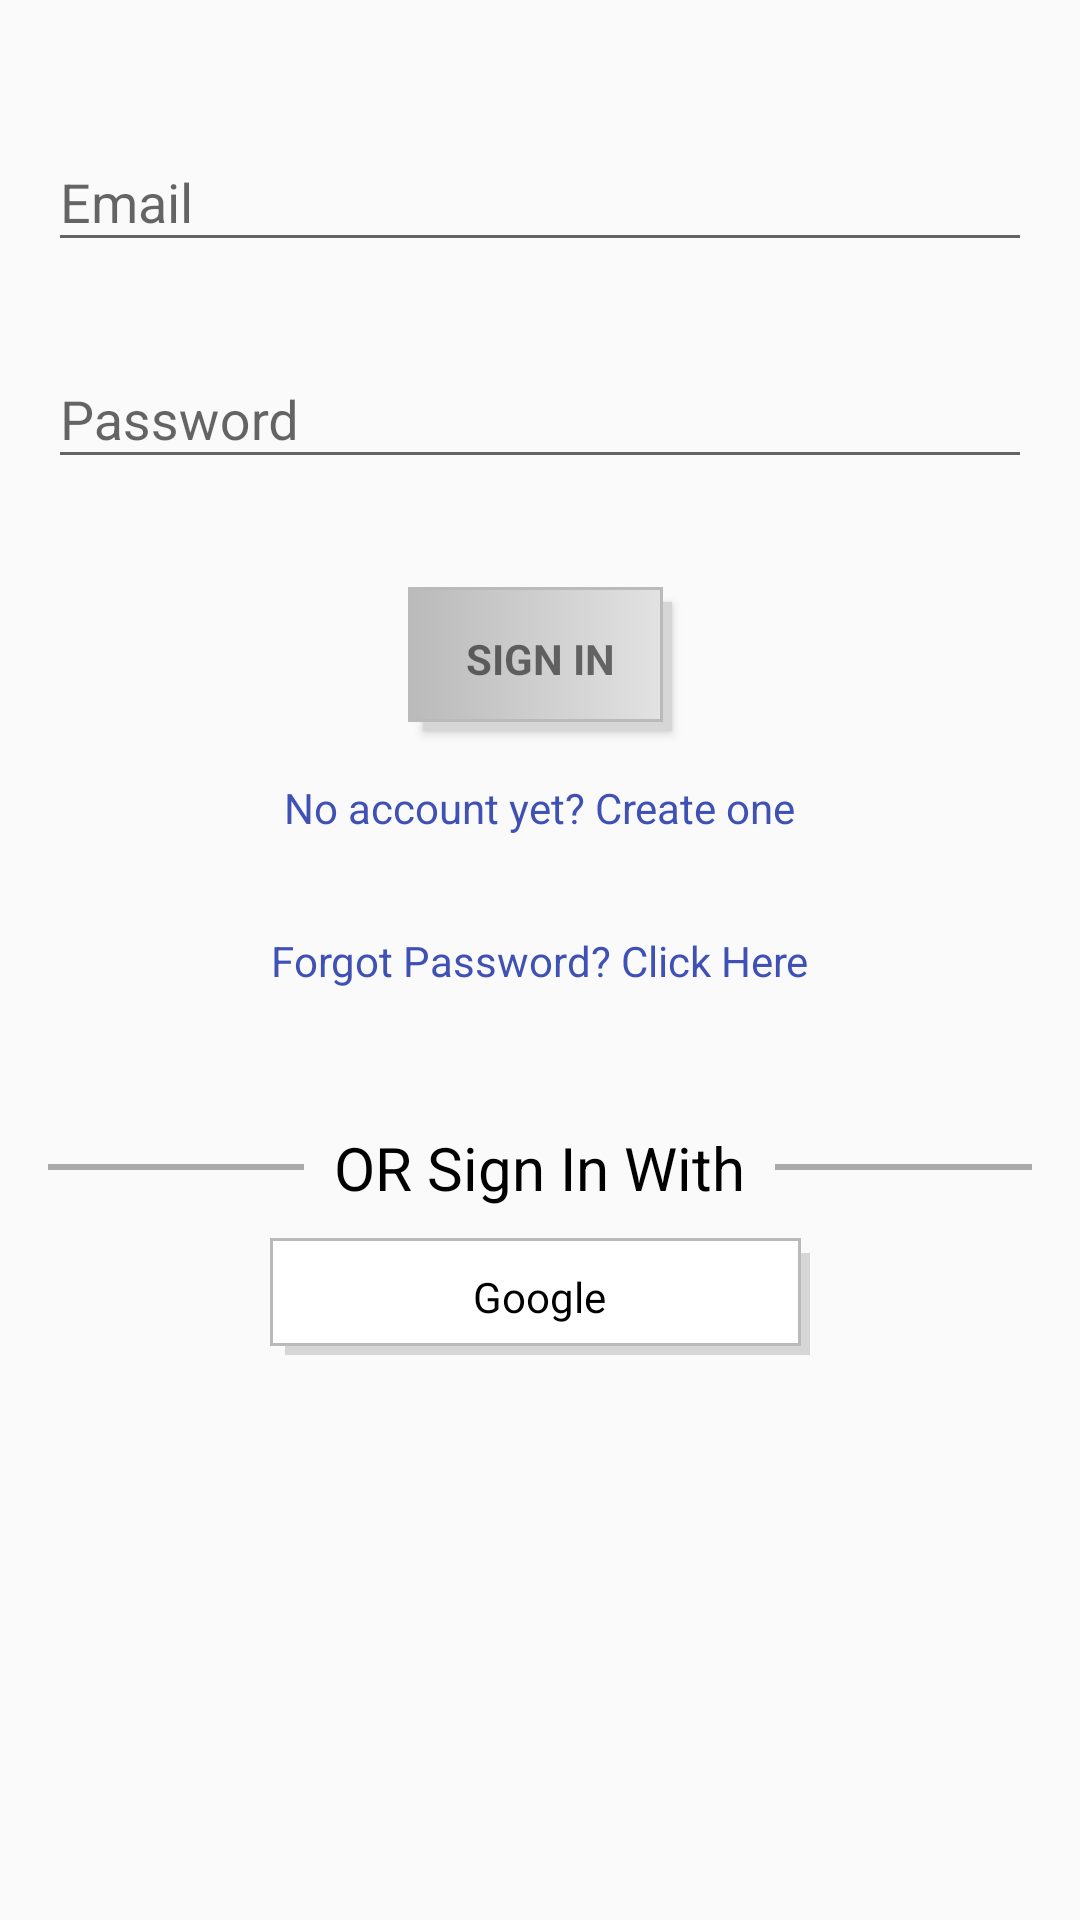

Android layout source for this screen:
<!-- AndroidManifest.xml: application theme AppTheme -->
<!-- res/layout/activity_login.xml -->
<?xml version="1.0" encoding="utf-8"?>
<ScrollView xmlns:android="http://schemas.android.com/apk/res/android"
            xmlns:tools="http://schemas.android.com/tools"
            android:layout_width="match_parent"
            android:layout_height="fill_parent"
            tools:context="com.spit.team_25.cswallet.activities.LoginActivity">

    <LinearLayout
        android:layout_width="match_parent"
        android:layout_height="wrap_content"
        android:paddingLeft="@dimen/activity_horizontal_margin"
        android:paddingTop="@dimen/login_img_padding"
        android:paddingRight="@dimen/activity_horizontal_margin"
        android:orientation="vertical">

        <android.support.design.widget.TextInputLayout
            android:layout_width="match_parent"
            android:layout_height="wrap_content">

            <AutoCompleteTextView
                android:id="@+id/email"
                android:layout_width="match_parent"
                android:layout_height="wrap_content"
                android:hint="@string/prompt_email"
                android:inputType="textEmailAddress"
                android:maxLines="1"
                android:singleLine="true" />

        </android.support.design.widget.TextInputLayout>

        <android.support.design.widget.TextInputLayout
            android:layout_width="match_parent"
            android:layout_height="wrap_content"
            android:paddingTop="@dimen/medium_text">

            <EditText
                android:id="@+id/password"
                android:layout_width="match_parent"
                android:layout_height="wrap_content"
                android:hint="@string/prompt_password"
                android:imeActionId="@+id/login"
                android:imeActionLabel="@string/action_sign_in_short"
                android:imeOptions="actionUnspecified"
                android:inputType="textPassword"
                android:maxLines="1"
                android:singleLine="true" />

        </android.support.design.widget.TextInputLayout>

        <TextView
            android:id="@+id/wrong_cred"
            android:layout_width="wrap_content"
            android:layout_height="wrap_content"
            android:layout_gravity="center"
            android:padding="@dimen/activity_vertical_margin"
            android:visibility="gone"
            android:textColor="@android:color/holo_red_dark"/>

        <View
            android:layout_width="match_parent"
            android:layout_height="@dimen/activity_vertical_margin"/>

        <Button
            android:id="@+id/email_sign_in_button"
            style="?android:textAppearanceSmall"
            android:layout_width="wrap_content"
            android:layout_height="wrap_content"
            android:layout_gravity="center"
            android:layout_marginTop="@dimen/medium_text"
            android:text="@string/action_sign_in"
            android:textStyle="bold"
            android:background="@drawable/button_shadow"/>

        <TextView
            android:id="@+id/signup_link"
            android:layout_width="wrap_content"
            android:layout_height="wrap_content"
            android:layout_gravity="center"
            android:padding="@dimen/activity_horizontal_margin"
            android:text="@string/signup_link"
            android:textColor="@color/colorPrimary"
            android:soundEffectsEnabled="true"/>

        <TextView
            android:id="@+id/tvForgotPassword"
            android:layout_width="wrap_content"
            android:layout_height="wrap_content"
            android:layout_gravity="center"
            android:padding="@dimen/activity_horizontal_margin"
            android:text="@string/forgot_password_msg"
            android:textColor="@color/colorPrimary"
            android:soundEffectsEnabled="true"/>

        <View
            android:layout_width="match_parent"
            android:layout_height="@dimen/overflow_height"/>

        <LinearLayout
            android:layout_width="match_parent"
            android:layout_height="wrap_content"
            android:orientation="horizontal"
            android:paddingBottom="@dimen/min_padding">

            <View
                android:layout_width="@dimen/null_size"
                android:layout_height="2dp"
                android:layout_weight="1"
                android:layout_gravity="center"
                android:background="@android:color/darker_gray"/>

            <TextView
                android:layout_width="wrap_content"
                android:layout_height="wrap_content"
                android:gravity="center"
                android:paddingLeft="@dimen/min_padding"
                android:paddingRight="@dimen/min_padding"
                android:text="@string/social_sign_in"
                android:textColor="@android:color/black"
                android:textSize="@dimen/medium_text"/>

            <View
                android:layout_width="@dimen/null_size"
                android:layout_height="2dp"
                android:layout_weight="1"
                android:layout_gravity="center"
                android:background="@android:color/darker_gray"/>
        </LinearLayout>

            <RelativeLayout
                android:id="@+id/rlGoogleSignIn"
                android:layout_width="@dimen/app_bar_height"
                android:layout_height="wrap_content"
                android:gravity="center"
                android:layout_gravity="center"
                android:background="@drawable/layout_shadow">

                <ImageView
                    android:id="@+id/ivGoogleSignIn"
                    android:layout_width="wrap_content"
                    android:layout_height="match_parent"
                    android:src="@drawable/ic_google"/>

                <TextView
                    android:layout_width="wrap_content"
                    android:layout_height="match_parent"
                    android:layout_centerVertical="true"
                    android:layout_toEndOf="@id/ivGoogleSignIn"
                    android:text="@string/google_name"
                    android:textColor="@android:color/black"/>
            </RelativeLayout>

        </LinearLayout>
</ScrollView>
<!-- resources referenced by this layout -->
<resources>
  <color name="colorPrimary">#3F51B5</color>
  <dimen name="activity_horizontal_margin">16dp</dimen>
  <dimen name="activity_vertical_margin">16dp</dimen>
  <dimen name="app_bar_height">180dp</dimen>
  <dimen name="login_img_padding">35dp</dimen>
  <dimen name="medium_text">20sp</dimen>
  <dimen name="min_padding">10dp</dimen>
  <dimen name="null_size">0dp</dimen>
  <dimen name="overflow_height">30dp</dimen>
  <!-- drawable button_shadow (drawable) -->
  <?xml version="1.0" encoding="utf-8"?>
  <selector xmlns:android="http://schemas.android.com/apk/res/android">
  <item>
      <layer-list>
          <item android:left="5dp" android:top="5dp">
              <shape>
                  <solid android:color="#D6D6D6"/>
              </shape>
          </item>
          <item android:bottom="3dp" android:right="3dp">
              <shape>
                  <gradient
                      android:endColor="#E2E2E2"
                      android:startColor="#BABABA"/>
                  <stroke android:width="1dp" android:color="#BABABA"/>
                  <padding
                      android:bottom="10dp"
                      android:left="10dp"
                      android:right="10dp"
                      android:top="10dp"/>
              </shape>
          </item>
      </layer-list>
  </item>
  </selector>
  <!-- drawable layout_shadow (drawable) -->
  <?xml version="1.0" encoding="utf-8"?>
  <selector xmlns:android="http://schemas.android.com/apk/res/android">
       <item>
              <layer-list>
                  <item android:left="5dp" android:top="5dp">
                      <shape>
                          <solid android:color="#D6D6D6"/>
                      </shape>
                  </item>
                  <item android:bottom="3dp" android:right="3dp">
                      <shape>
                          <gradient
                              android:endColor="#FFFFFF"
                              android:startColor="#FFFFFF"/>
                          <stroke android:width="1dp" android:color="#BABABA"/>
                          <padding
                              android:bottom="10dp"
                              android:left="10dp"
                              android:right="10dp"
                              android:top="10dp"/>
                      </shape>
                  </item>
              </layer-list>
          </item>
  </selector>
  <string name="action_sign_in">Sign In</string>
  <string name="action_sign_in_short">Sign in</string>
  <string name="forgot_password_msg">Forgot Password? Click Here</string>
  <string name="google_name">Google</string>
  <string name="prompt_email">Email</string>
  <string name="prompt_password">Password</string>
  <string name="signup_link">No account yet? Create one</string>
  <string name="social_sign_in">OR Sign In With</string>
  <style name="AppTheme" parent="Theme.AppCompat.Light.DarkActionBar">
          
          <item name="colorPrimary">@color/colorPrimary</item>
          <item name="colorPrimaryDark">@color/colorPrimaryDark</item>
          <item name="colorAccent">@color/colorAccent</item>
      </style>
  <color name="colorPrimaryDark">#303F9F</color>
  <color name="colorAccent">#FF4081</color>
</resources>
